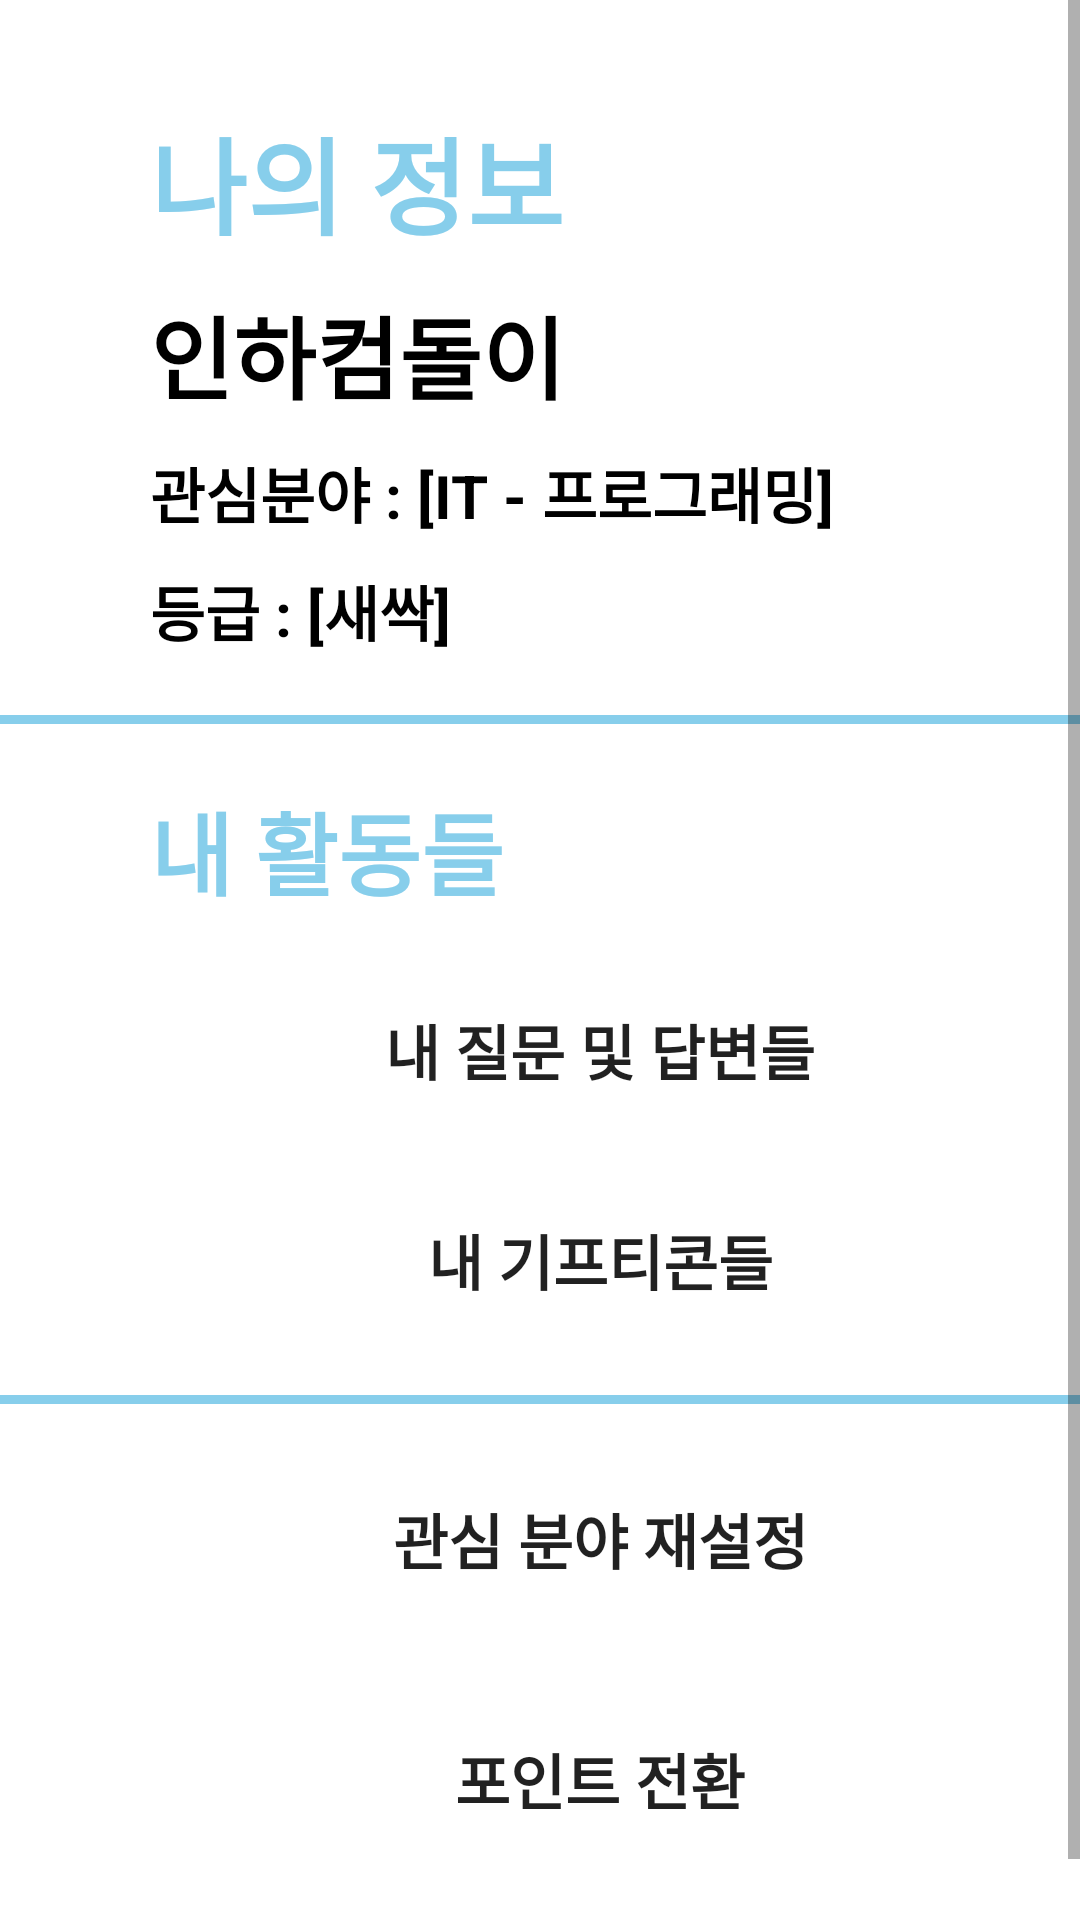

This screen was rendered from an Android layout file. Write that file and the resources it references.
<!-- AndroidManifest.xml: application theme Theme.TodayQuenstion -->
<!-- res/layout/fragment_myhome.xml -->
<?xml version="1.0" encoding="utf-8"?>
<FrameLayout xmlns:android="http://schemas.android.com/apk/res/android"
    xmlns:tools="http://schemas.android.com/tools"
    android:layout_width="match_parent"
    android:layout_height="match_parent"
    android:background="#ffffff">



    <ScrollView
        android:layout_width="match_parent"
        android:layout_height="match_parent">

    <LinearLayout
        android:layout_width="match_parent"
        android:layout_height="match_parent"
        android:orientation="vertical">

        <LinearLayout
            android:layout_width="wrap_content"
            android:layout_height="wrap_content"
            android:layout_marginTop="10dp"
            android:layout_marginBottom="10dp"
            android:orientation="vertical">


            <TextView

                android:layout_width="wrap_content"
                android:layout_height="wrap_content"

                android:layout_marginLeft="50dp"
                android:layout_marginTop="25dp"

                android:text="나의 정보"
                android:textAlignment="center"
                android:textColor="#87CEEB"
                android:textSize="35dp"
                android:textStyle="bold" />




            <TextView
                android:id="@+id/todayquenstion"
                android:layout_width="wrap_content"
                android:layout_height="wrap_content"

                android:layout_marginTop="10dp"

                android:text="인하컴돌이 "
                android:textAlignment="center"

                android:layout_marginLeft="50dp"
                android:textColor="@color/black"
                android:textSize="30dp"
                android:textStyle="bold" />

            <LinearLayout
                android:layout_width="wrap_content"
                android:layout_height="wrap_content"

                android:orientation="vertical">
                <TextView

                    android:layout_width="wrap_content"
                    android:layout_height="wrap_content"

                    android:layout_marginTop="10dp"
                    android:layout_marginLeft="50dp"

                    android:text="관심분야 : [IT - 프로그래밍]"
                    android:textAlignment="center"

                    android:textColor="@color/black"
                    android:textSize="20dp"
                    android:textStyle="bold" />

                <TextView

                    android:layout_width="wrap_content"
                    android:layout_height="wrap_content"

                    android:layout_marginTop="10dp"
                    android:layout_marginLeft="50dp"

                    android:text="등급 : [새싹]"
                    android:textAlignment="center"

                    android:textColor="@color/black"
                    android:textSize="20dp"
                    android:textStyle="bold" />



            </LinearLayout>

            <View
                android:layout_width="420dp"
                android:layout_height="3dp"
                android:layout_marginTop="20dp"

                android:background="#87CEEB"

                />

            <LinearLayout
                android:layout_width="wrap_content"
                android:layout_height="wrap_content"
                android:orientation="vertical"

                >
                <TextView

                    android:layout_width="wrap_content"
                    android:layout_height="wrap_content"
                    android:layout_marginLeft="50dp"
                    android:layout_marginTop="20dp"

                    android:text="내 활동들"
                    android:textSize="30dp"
                    android:textStyle="bold"
                    android:textColor="#87CEEB"

                    >

                </TextView>


                <Button
                    android:id="@+id/myqabtn"
                    android:layout_width="300dp"
                    android:layout_height="50dp"
                    android:layout_marginTop="20dp"
                    android:layout_marginLeft="50dp"

                    android:textSize="20dp"
                    android:text="내 질문 및 답변들"
                    android:textStyle="bold"
                    android:background="@drawable/shape1"

                    ></Button>

                <Button
                    android:id="@+id/mygiftbtn"
                    android:layout_width="300dp"
                    android:layout_height="50dp"
                    android:layout_marginLeft="50dp"
                    android:layout_marginTop="20dp"
                    android:background="@drawable/shape1"
                    android:text="내 기프티콘들"
                    android:textSize="20dp"

                    android:textStyle="bold"></Button>

                <View
                    android:layout_width="420dp"
                    android:layout_height="3dp"
                    android:layout_marginTop="20dp"

                    android:background="#87CEEB"

                    />

                <Button
                    android:id="@+id/myfavor_re_btn"
                    android:layout_width="300dp"
                    android:layout_height="50dp"
                    android:layout_marginTop="20dp"
                    android:layout_marginLeft="50dp"
                    android:textSize="20dp"
                    android:text="관심 분야 재설정"
                    android:textStyle="bold"
                    android:background="@drawable/shape1"

                    ></Button>

                <Button
                    android:id="@+id/mytopointbtn"
                    android:layout_width="300dp"
                    android:layout_height="50dp"
                    android:layout_marginTop="30dp"
                    android:layout_marginLeft="50dp"
                    android:textSize="20dp"
                    android:text="포인트 전환"
                    android:textStyle="bold"
                    android:background="@drawable/shape1"

                    ></Button>









            </LinearLayout>






            <View
                android:layout_width="420dp"
                android:layout_height="3dp"
                android:layout_marginTop="30dp"

                android:background="#87CEEB"

                />










        </LinearLayout>

    </LinearLayout>
    </ScrollView>
</FrameLayout>
<!-- resources referenced by this layout -->
<resources>
  <style name="Theme.TodayQuenstion" parent="Theme.AppCompat.DayNight.DarkActionBar">
          
          <item name="colorPrimary">@color/purple_500</item>
          <item name="colorPrimaryVariant">@color/purple_700</item>
          <item name="colorOnPrimary">@color/white</item>
          
          <item name="colorSecondary">@color/teal_200</item>
          <item name="colorSecondaryVariant">@color/teal_700</item>
          <item name="colorOnSecondary">@color/black</item>
          
          <item name="android:statusBarColor" tools:targetApi="l">?attr/colorPrimaryVariant</item>
          
      </style>
  <!-- not gathered from this repository: default colours our renderer supplied (Android Studio template values) -->
  <color name="purple_500">#FF6200EE</color>
  <color name="purple_700">#FF3700B3</color>
  <color name="teal_200">#FF03DAC5</color>
  <color name="teal_700">#FF018786</color>
  <color name="black">#FF000000</color>
  <color name="white">#FFFFFFFF</color>
</resources>
